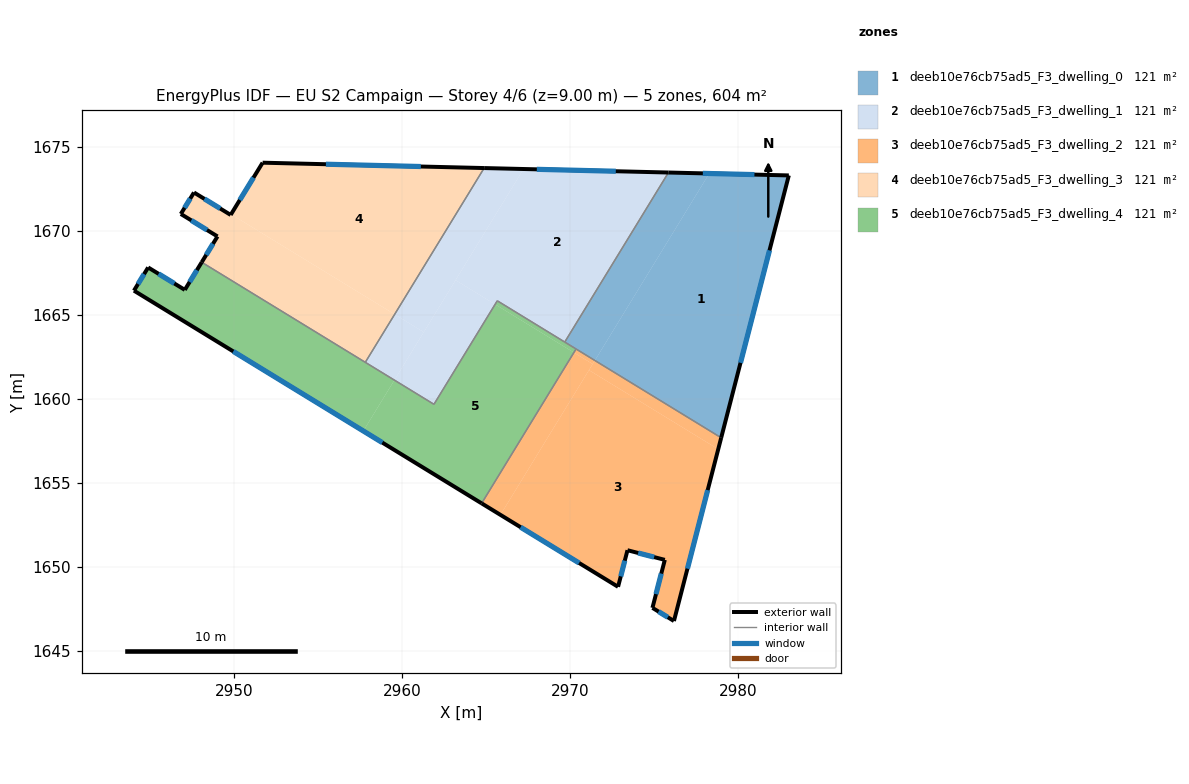
=== STOREY PLAN SPEC (per zone: floor XY polygon, exterior-wall plan segments, windows/doors) ===
zone 1: deeb10e76cb75ad5_F3_dwelling_0  (120.8 m²)
  floor: (2983.00, 1673.30) (2978.97, 1657.69) (2971.46, 1662.29) (2978.26, 1673.41)
  floor: (2978.26, 1673.41) (2971.46, 1662.29) (2969.66, 1663.38) (2975.84, 1673.47)
  exterior wall: (2983.00, 1673.30) – (2975.84, 1673.47)  [7.2 m]
    window: (2980.95, 1673.35) – (2977.88, 1673.42)  [3.9 m²]
  exterior wall: (2978.97, 1657.69) – (2983.00, 1673.30)  [16.1 m]
    window: (2980.12, 1662.15) – (2981.85, 1668.84)  [8.9 m²]
  interior walls: 3
zone 2: deeb10e76cb75ad5_F3_dwelling_1  (120.8 m²)
  floor: (2975.84, 1673.47) (2969.66, 1663.38) (2965.65, 1665.84) (2965.52, 1665.63) (2963.17, 1667.07) (2967.21, 1673.68)
  floor: (2967.21, 1673.68) (2961.27, 1663.97) (2959.54, 1665.03) (2964.87, 1673.74)
  floor: (2965.52, 1665.63) (2961.88, 1659.68) (2959.53, 1661.12) (2963.17, 1667.07)
  floor: (2961.27, 1663.97) (2959.53, 1661.12) (2957.79, 1662.18) (2959.54, 1665.03)
  exterior wall: (2975.84, 1673.47) – (2964.87, 1673.74)  [11.0 m]
    window: (2972.70, 1673.55) – (2968.00, 1673.66)  [6.0 m²]
  interior walls: 5
zone 3: deeb10e76cb75ad5_F3_dwelling_2  (120.8 m²)
  floor: (2978.80, 1657.00) (2976.16, 1646.78) (2974.88, 1647.56) (2975.62, 1650.42) (2973.40, 1650.99) (2972.84, 1648.82) (2965.84, 1653.10) (2971.10, 1661.71)
  floor: (2978.97, 1657.69) (2978.80, 1657.00) (2971.10, 1661.71) (2971.46, 1662.29)
  floor: (2971.33, 1662.08) (2965.84, 1653.10) (2964.72, 1653.78) (2970.21, 1662.76)
  floor: (2971.46, 1662.29) (2971.33, 1662.08) (2970.21, 1662.76) (2970.34, 1662.97)
  exterior wall: (2964.72, 1653.78) – (2972.84, 1648.82)  [9.5 m]
    window: (2967.04, 1652.36) – (2970.52, 1650.24)  [5.2 m²]
  exterior wall: (2976.16, 1646.78) – (2978.97, 1657.69)  [11.3 m]
    window: (2976.97, 1649.90) – (2978.17, 1654.57)  [6.2 m²]
  exterior wall: (2974.88, 1647.56) – (2976.16, 1646.78)  [1.5 m]
    window: (2975.25, 1647.34) – (2975.80, 1647.00)  [0.8 m²]
  exterior wall: (2975.62, 1650.42) – (2974.88, 1647.56)  [2.9 m]
    window: (2975.41, 1649.60) – (2975.09, 1648.38)  [1.6 m²]
  exterior wall: (2973.40, 1650.99) – (2975.62, 1650.42)  [2.3 m]
    window: (2974.03, 1650.83) – (2974.98, 1650.58)  [1.3 m²]
  exterior wall: (2972.84, 1648.82) – (2973.40, 1650.99)  [2.2 m]
    window: (2973.00, 1649.44) – (2973.24, 1650.37)  [1.2 m²]
  interior walls: 2
zone 4: deeb10e76cb75ad5_F3_dwelling_3  (120.8 m²)
  floor: (2964.87, 1673.74) (2959.54, 1665.03) (2949.80, 1670.99) (2951.68, 1674.06)
  floor: (2959.54, 1665.03) (2957.79, 1662.18) (2948.06, 1668.13) (2949.00, 1669.67) (2946.81, 1671.01) (2947.60, 1672.29) (2949.78, 1670.95) (2949.80, 1670.99)
  exterior wall: (2964.87, 1673.74) – (2951.68, 1674.06)  [13.2 m]
    window: (2961.10, 1673.83) – (2955.45, 1673.97)  [7.3 m²]
  exterior wall: (2949.00, 1669.67) – (2948.06, 1668.13)  [1.8 m]
    window: (2948.73, 1669.23) – (2948.33, 1668.57)  [1.0 m²]
  exterior wall: (2946.81, 1671.01) – (2949.00, 1669.67)  [2.6 m]
    window: (2947.44, 1670.62) – (2948.37, 1670.05)  [1.4 m²]
  exterior wall: (2947.60, 1672.29) – (2946.81, 1671.01)  [1.5 m]
    window: (2947.37, 1671.92) – (2947.04, 1671.37)  [0.8 m²]
  exterior wall: (2949.78, 1670.95) – (2947.60, 1672.29)  [2.6 m]
    window: (2949.16, 1671.33) – (2948.22, 1671.90)  [1.4 m²]
  exterior wall: (2951.68, 1674.06) – (2949.78, 1670.95)  [3.6 m]
    window: (2951.14, 1673.17) – (2950.32, 1671.84)  [2.0 m²]
  interior walls: 2
zone 5: deeb10e76cb75ad5_F3_dwelling_4  (120.8 m²)
  floor: (2959.53, 1661.12) (2957.67, 1658.09) (2944.02, 1666.44) (2944.87, 1667.82) (2947.05, 1666.49) (2948.06, 1668.13)
  floor: (2970.21, 1662.76) (2964.72, 1653.78) (2957.67, 1658.09) (2959.53, 1661.12) (2961.88, 1659.68) (2965.52, 1665.63)
  floor: (2970.34, 1662.97) (2970.21, 1662.76) (2965.52, 1665.63) (2965.65, 1665.84)
  exterior wall: (2947.05, 1666.49) – (2944.87, 1667.82)  [2.6 m]
    window: (2946.43, 1666.87) – (2945.49, 1667.44)  [1.4 m²]
  exterior wall: (2948.06, 1668.13) – (2947.05, 1666.49)  [1.9 m]
    window: (2947.77, 1667.66) – (2947.34, 1666.96)  [1.1 m²]
  exterior wall: (2944.02, 1666.44) – (2964.72, 1653.78)  [24.3 m]
    window: (2949.94, 1662.83) – (2958.80, 1657.40)  [13.4 m²]
  exterior wall: (2944.87, 1667.82) – (2944.02, 1666.44)  [1.6 m]
    window: (2944.63, 1667.43) – (2944.27, 1666.84)  [0.9 m²]
  interior walls: 6

=== DERIVED (storey summary) ===
Building: EU S2 Campaign
Storey: 4 of 6  (floor level z = 9.00 m)
Storey gross floor area: 604.1 m²
Zones on this storey: 5
  - deeb10e76cb75ad5_F3_dwelling_0: floor 120.8 m²; exterior wall 23.3 m (69.9 m²); 2 window(s) 12.8 m²; WWR 18.4%
  - deeb10e76cb75ad5_F3_dwelling_1: floor 120.8 m²; exterior wall 11.0 m (32.9 m²); 1 window(s) 6.0 m²; WWR 18.4%
  - deeb10e76cb75ad5_F3_dwelling_2: floor 120.8 m²; exterior wall 29.8 m (89.3 m²); 6 window(s) 16.4 m²; WWR 18.4%
  - deeb10e76cb75ad5_F3_dwelling_3: floor 120.8 m²; exterior wall 25.3 m (75.8 m²); 6 window(s) 13.9 m²; WWR 18.4%
  - deeb10e76cb75ad5_F3_dwelling_4: floor 120.8 m²; exterior wall 30.4 m (91.1 m²); 4 window(s) 16.7 m²; WWR 18.4%
Zone adjacency (shared interzone walls):
  - deeb10e76cb75ad5_F3_dwelling_0 ↔ deeb10e76cb75ad5_F3_dwelling_1
  - deeb10e76cb75ad5_F3_dwelling_0 ↔ deeb10e76cb75ad5_F3_dwelling_2
  - deeb10e76cb75ad5_F3_dwelling_0 ↔ deeb10e76cb75ad5_F3_dwelling_4
  - deeb10e76cb75ad5_F3_dwelling_1 ↔ deeb10e76cb75ad5_F3_dwelling_3
  - deeb10e76cb75ad5_F3_dwelling_1 ↔ deeb10e76cb75ad5_F3_dwelling_4
  - deeb10e76cb75ad5_F3_dwelling_2 ↔ deeb10e76cb75ad5_F3_dwelling_4
  - deeb10e76cb75ad5_F3_dwelling_3 ↔ deeb10e76cb75ad5_F3_dwelling_4